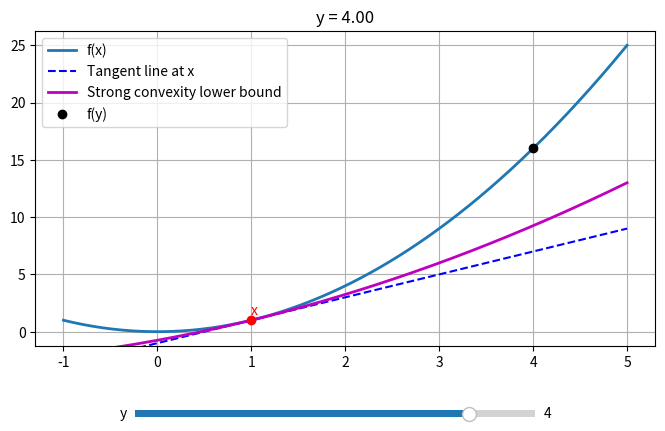

Write the Python code that produced this figure.
import numpy as np
import matplotlib.pyplot as plt
from matplotlib.widgets import Slider

# Strongly convex function
def f(x):
    return x**2

def grad_f(x):
    return 2*x

m = 0.5     # strong convexity parameter
x0 = 1    # point where tangent is taken

fig, ax = plt.subplots(figsize=(8,5))
plt.subplots_adjust(bottom=0.25)

X = np.linspace(-1, 5, 400)
ax.plot(X, f(X), label='f(x)', linewidth=2)

# Tangent line at x0
tangent_line, = ax.plot([], [], 'b--', label='Tangent line at x')
strong_bound_curve, = ax.plot([], [], 'm-', linewidth=2, label='Strong convexity lower bound')
y_point, = ax.plot([], [], 'ko', label='f(y)')

ax.scatter([x0], [f(x0)], color='red', zorder=5)
ax.text(x0, f(x0)+0.5, 'x', color='red')

ax.legend()
ax.grid(True)

# Slider for y
ax_y = plt.axes([0.25, 0.1, 0.5, 0.03])
slider_y = Slider(ax_y, 'y', -1.0, 5.0, valinit=4.0)

def update(val):
    y = slider_y.val
    
    # Tangent line
    T = f(x0) + grad_f(x0)*(X - x0)
    tangent_line.set_data(X, T)

    # Strong convexity lower bound curve
    strong_curve = f(x0) + grad_f(x0)*(X - x0) + (m/2)*(X - x0)**2
    strong_bound_curve.set_data(X, strong_curve)

    # Point y on function
    y_point.set_data([y], [f(y)])

    ax.set_title(f'y = {y:.2f}')
    fig.canvas.draw_idle()

slider_y.on_changed(update)
update(3.0)

plt.show()
